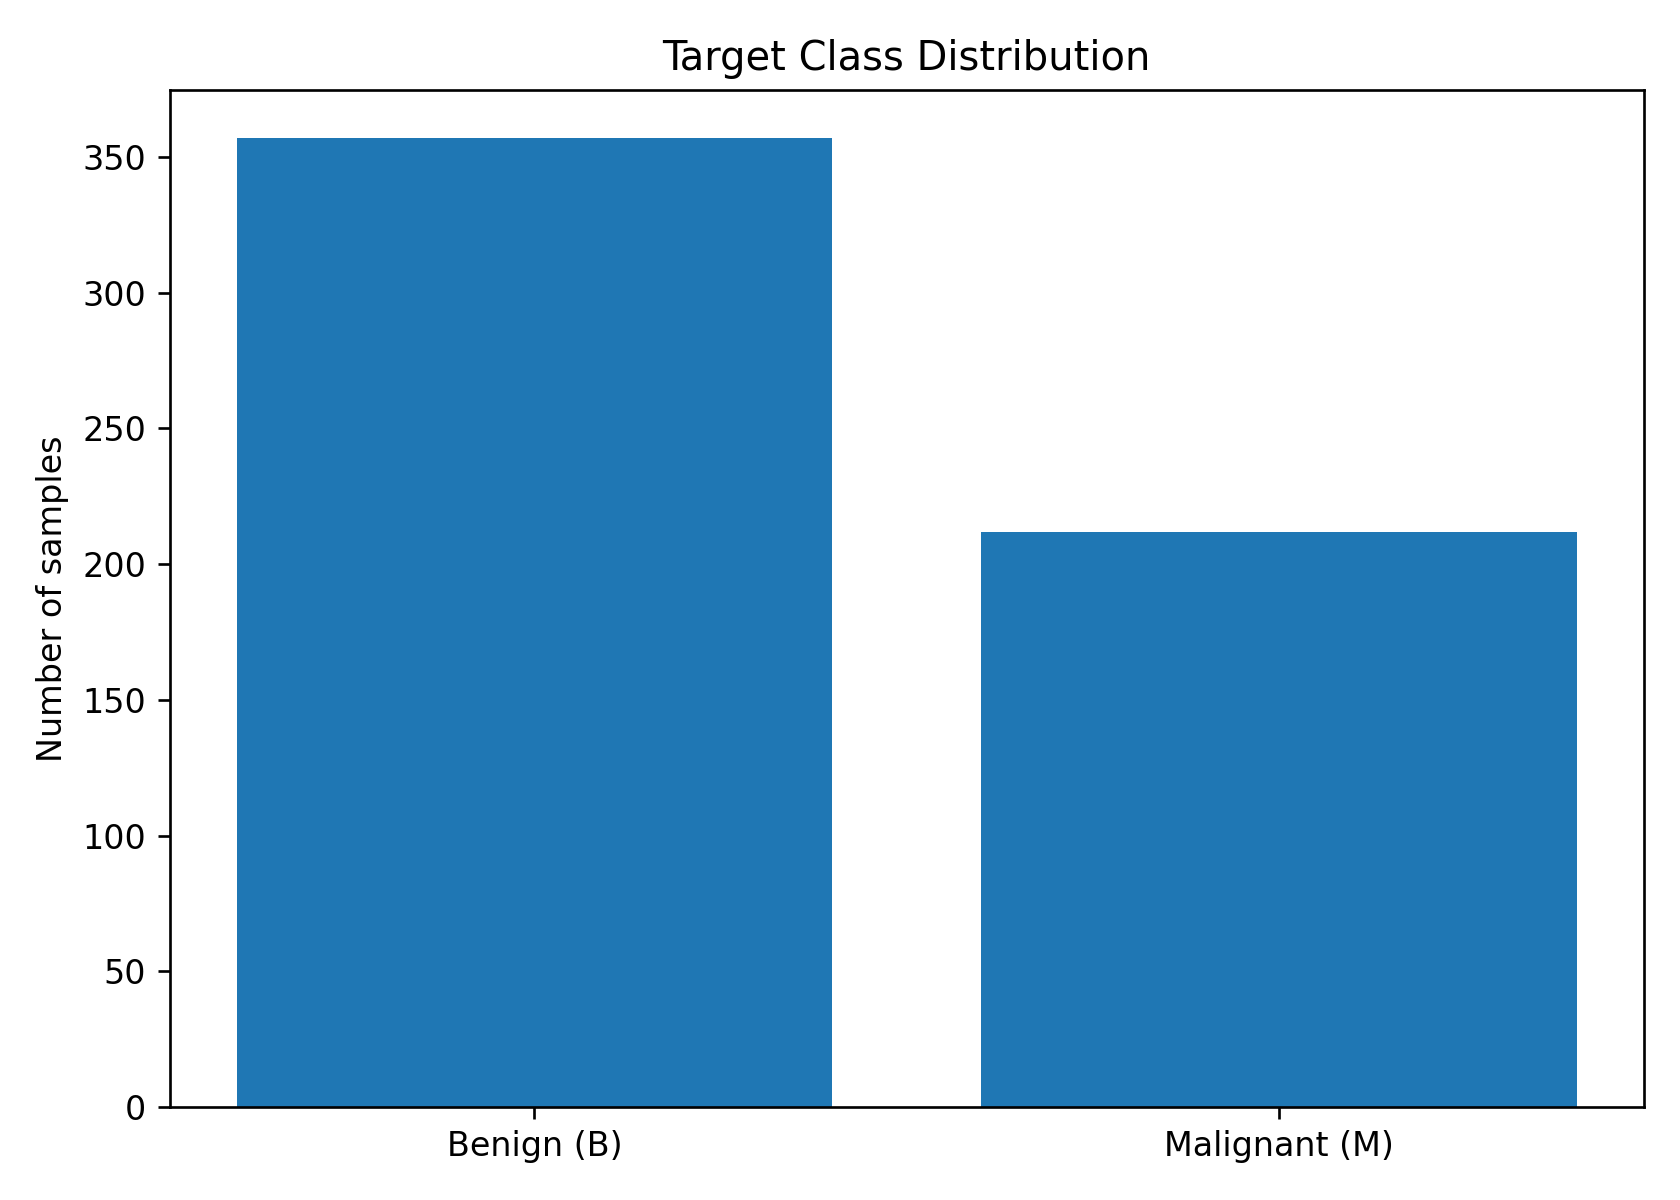

Values plotted in this chart, from the file beside it:
diagnosis, count
B, 357
M, 212
